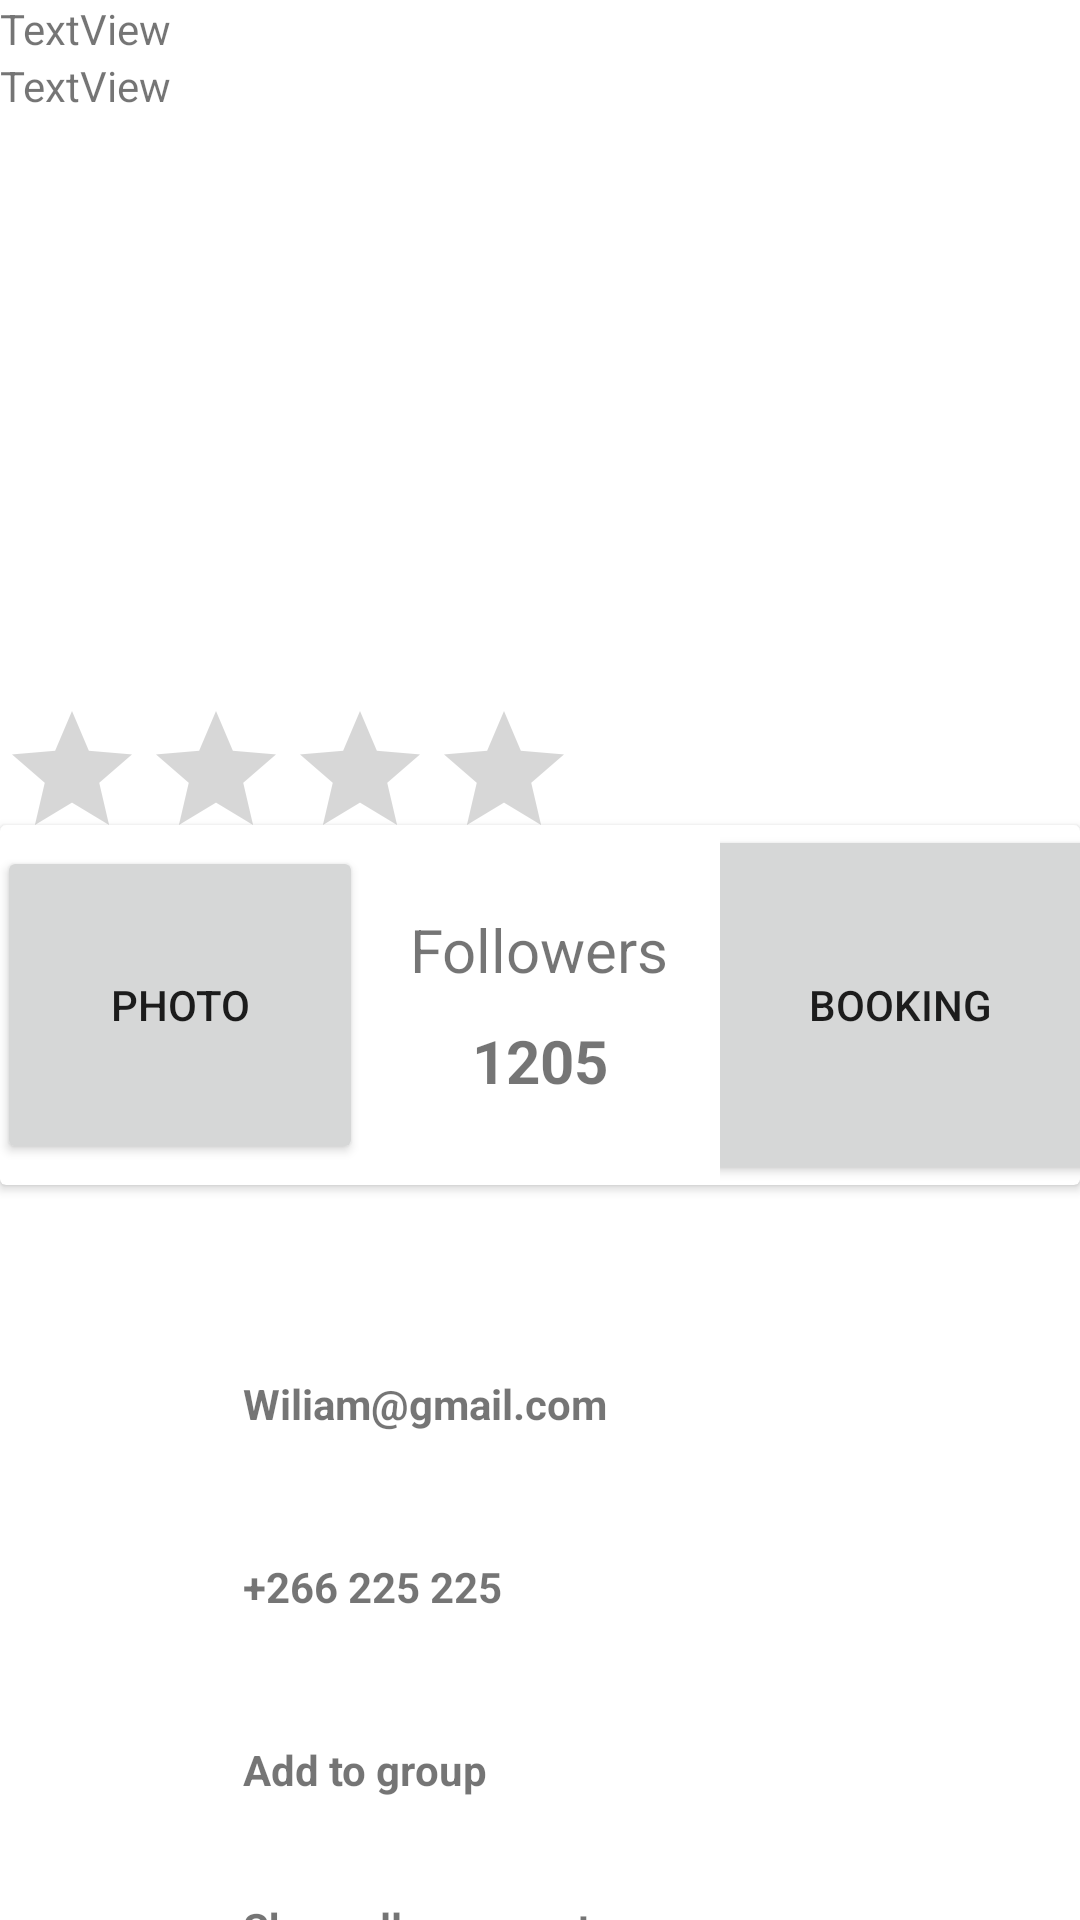

Produce the Android XML layout that renders to this screen, including the resource entries it uses.
<!-- AndroidManifest.xml: application theme Theme.Lilium -->
<!-- res/layout/fragment_item_list_dialog_list_dialog.xml -->
<?xml version="1.0" encoding="utf-8"?>
<LinearLayout xmlns:android="http://schemas.android.com/apk/res/android"
    xmlns:tools="http://schemas.android.com/tools"
    xmlns:app="http://schemas.android.com/apk/res-auto"
    android:id="@+id/bottom_sheet"
    android:layout_width="match_parent"
    android:layout_height="match_parent"
    android:orientation="vertical"
    tools:listitem="@layout/fragment_item_list_dialog_list_dialog_item">

    <LinearLayout
        android:layout_width="match_parent"
        android:layout_height="match_parent"
        android:orientation="vertical"
        tools:context="com.demotxt.droidsrce.profileui.MainActivity">

        <RelativeLayout
            android:layout_width="match_parent"
            android:layout_height="405dp">

            <LinearLayout

                android:layout_width="match_parent"
                android:layout_height="350dp"
                android:orientation="vertical">

                <TextView
                    android:id="@+id/textView16"
                    android:layout_width="match_parent"
                    android:layout_height="wrap_content"
                    android:text="TextView" />

                <TextView
                    android:id="@+id/textView17"
                    android:layout_width="match_parent"
                    android:layout_height="wrap_content"
                    android:text="TextView" />

                <ImageView
                    android:layout_width="150dp"
                    android:layout_height="150dp"
                    android:layout_gravity="center_horizontal"
                    android:layout_marginTop="45dp"
                    android:src="@drawable/profile"

                    />

                <RatingBar
                    android:id="@+id/rBar"
                    android:layout_width="wrap_content"
                    android:layout_height="wrap_content"
                    android:contentDescription="@string/MapView"
                    android:numStars="4"
                    android:stepSize="0.5" />

                <TextView
                    android:id="@+id/textView15"
                    android:layout_width="match_parent"
                    android:layout_height="wrap_content"
                    android:text="TextView" />

            </LinearLayout>

            <androidx.cardview.widget.CardView
                android:layout_width="400dp"
                android:layout_height="120dp"
                android:layout_centerHorizontal="true"
                android:layout_marginTop="275dp">

                <LinearLayout
                    android:layout_width="match_parent"
                    android:layout_height="match_parent"
                    android:orientation="horizontal"
                    android:weightSum="3">

                    <LinearLayout
                        android:layout_width="0dp"
                        android:layout_height="match_parent"
                        android:layout_weight="1"
                        android:gravity="center"
                        android:orientation="vertical">

                        <Button
                            android:layout_width="122dp"
                            android:layout_height="106dp"
                            android:text="photo"/>

                    </LinearLayout>

                    <LinearLayout
                        android:layout_width="0dp"
                        android:layout_height="match_parent"
                        android:layout_weight="1"
                        android:gravity="center"
                        android:orientation="vertical">

                        <TextView
                            android:layout_width="wrap_content"
                            android:layout_height="wrap_content"
                            android:text="Followers"
                            android:textSize="20sp" />

                        <TextView
                            android:layout_width="wrap_content"
                            android:layout_height="wrap_content"
                            android:paddingTop="10dp"
                            android:text="1205"
                            android:textSize="20sp"
                            android:textStyle="bold" />

                    </LinearLayout>

                    <LinearLayout
                        android:layout_width="0dp"
                        android:layout_height="match_parent"
                        android:layout_weight="1"
                        android:gravity="center"
                        android:orientation="vertical">


                        <Button
                            android:layout_width="133dp"
                            android:layout_height="120dp"
                            android:text="Booking"/>

                    </LinearLayout>
                </LinearLayout>

            </androidx.cardview.widget.CardView>
        </RelativeLayout>

        <LinearLayout
            android:layout_width="360dp"
            android:layout_height="wrap_content"
            android:layout_gravity="center"
            android:layout_marginTop="45dp"
            android:orientation="vertical">

            <LinearLayout
                android:layout_width="match_parent"
                android:layout_height="wrap_content"
                android:orientation="horizontal"
                android:paddingLeft="25dp">

                <ImageView
                    android:layout_width="36dp"
                    android:layout_height="36dp" />

                <TextView
                    android:layout_width="wrap_content"
                    android:layout_height="wrap_content"
                    android:layout_gravity="center_vertical"
                    android:paddingLeft="20dp"
                    android:text="Wiliam@gmail.com"
                    android:textStyle="bold" />
            </LinearLayout>

            <LinearLayout
                android:layout_width="match_parent"
                android:layout_height="wrap_content"
                android:layout_marginTop="25dp"
                android:orientation="horizontal"
                android:paddingLeft="25dp">

                <ImageView
                    android:layout_width="36dp"
                    android:layout_height="36dp" />

                <TextView
                    android:layout_width="wrap_content"

                    android:layout_height="wrap_content"
                    android:layout_gravity="center_vertical"
                    android:paddingLeft="20dp"
                    android:text="+266 225 225"
                    android:textStyle="bold" />
            </LinearLayout>

            <LinearLayout
                android:layout_width="match_parent"
                android:layout_height="wrap_content"
                android:layout_marginTop="25dp"
                android:orientation="horizontal"
                android:paddingLeft="25dp">

                <ImageView
                    android:layout_width="36dp"
                    android:layout_height="36dp" />

                <TextView
                    android:layout_width="wrap_content"

                    android:layout_height="wrap_content"
                    android:layout_gravity="center_vertical"
                    android:paddingLeft="20dp"
                    android:text="Add to group"
                    android:textStyle="bold" />
            </LinearLayout>

            <LinearLayout
                android:layout_width="match_parent"
                android:layout_height="wrap_content"
                android:layout_marginTop="25dp"
                android:orientation="horizontal"
                android:paddingLeft="25dp">

                <ImageView
                    android:layout_width="36dp"
                    android:layout_height="36dp" />

                <TextView
                    android:layout_width="wrap_content"

                    android:layout_height="wrap_content"
                    android:layout_gravity="center_vertical"
                    android:paddingLeft="20dp"
                    android:text="Show all comments"
                    android:textStyle="bold" />
            </LinearLayout>
        </LinearLayout>

        <Button
            android:layout_width="wrap_content"
            android:layout_height="wrap_content"
            android:layout_gravity="center_horizontal"
            android:layout_marginTop="35dp"
            android:text="Follow Me"
            android:textColor="#fff" />

    </LinearLayout>

    <Button
        android:id="@+id/idBtnDismiss"
        android:layout_width="match_parent"
        android:layout_height="wrap_content"
        android:text="Dismiss dialog"
        android:textAllCaps="false"
        app:layout_constraintBottom_toBottomOf="parent"
        tools:layout_editor_absoluteX="10dp" />
</LinearLayout>
<!-- resources referenced by this layout -->
<resources>
  <string name="MapView">//</string>
  <style name="Theme.Lilium" parent="Theme.MaterialComponents.DayNight.DarkActionBar">
          
          <item name="colorPrimary">@color/purple_500</item>
          <item name="colorPrimaryVariant">@color/purple_700</item>
          <item name="colorOnPrimary">@color/white</item>
          
          <item name="colorSecondary">@color/teal_200</item>
          <item name="colorSecondaryVariant">@color/teal_700</item>
          <item name="colorOnSecondary">@color/black</item>
          
          <item name="android:statusBarColor" tools:targetApi="l">?attr/colorPrimaryVariant</item>
          
      </style>
  <color name="purple_500">#FF6200EE</color>
  <color name="purple_700">#FF3700B3</color>
  <color name="white">#FFFFFFFF</color>
  <color name="teal_200">#FF03DAC5</color>
  <color name="teal_700">#FF018786</color>
  <color name="black">#FF000000</color>
</resources>
